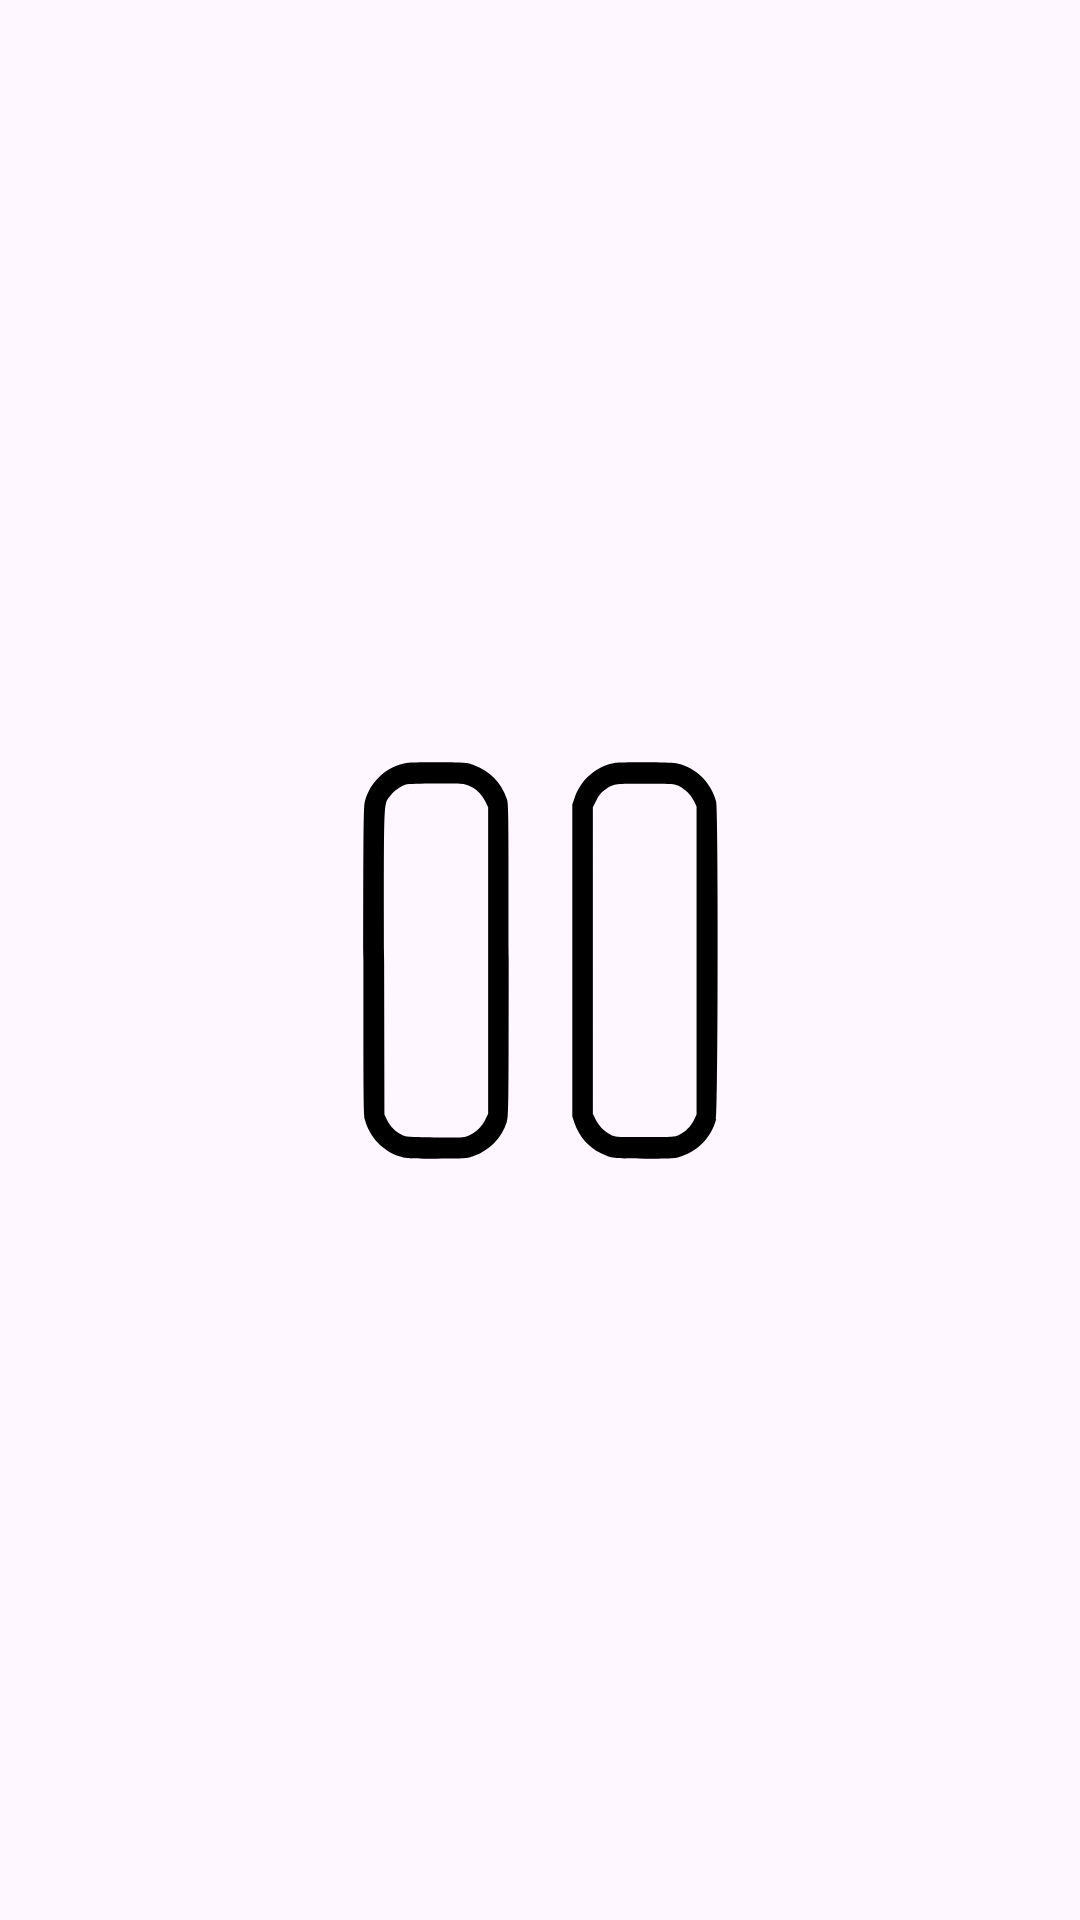

Produce the Android XML layout that renders to this screen, including the resource entries it uses.
<!-- AndroidManifest.xml: application theme Theme.CursoAndroid_07 -->
<!-- res/layout/pausa.xml -->
<?xml version="1.0" encoding="utf-8"?>
<androidx.constraintlayout.widget.ConstraintLayout xmlns:android="http://schemas.android.com/apk/res/android"
    xmlns:app="http://schemas.android.com/apk/res-auto"
    xmlns:tools="http://schemas.android.com/tools"
    android:layout_width="match_parent"
    android:layout_height="match_parent">

    <ImageView
        android:id="@+id/imageView2"
        android:layout_width="167dp"
        android:layout_height="195dp"
        app:layout_constraintBottom_toBottomOf="parent"
        app:layout_constraintEnd_toEndOf="parent"
        app:layout_constraintStart_toStartOf="parent"
        app:layout_constraintTop_toTopOf="parent"
        app:srcCompat="@drawable/pause_button" />
</androidx.constraintlayout.widget.ConstraintLayout>
<!-- resources referenced by this layout -->
<resources>
  <!-- drawable pause_button (drawable) -->
  <vector xmlns:android="http://schemas.android.com/apk/res/android" android:height="100dp" android:viewportHeight="512" android:viewportWidth="512" android:width="100dp">
        
      <path android:fillColor="#000000" android:pathData="M120.4,53.9c-21.5,3.4 -38.4,18.8 -43.9,39.7 -1.3,5.1 -1.5,26.1 -1.5,162.4 0,136.3 0.2,157.3 1.5,162.4 4.7,18 18.3,32.3 36,37.9 6.6,2.1 8.8,2.2 37.5,2.2 30.4,-0 30.5,-0 37.6,-2.6 16.7,-6.1 28.3,-18 34,-34.9 1.8,-5.3 1.9,-11.8 1.9,-165 0,-153.2 -0.1,-159.7 -1.9,-165 -5.7,-17 -17.4,-28.9 -34,-34.8 -6.9,-2.5 -8,-2.6 -34.6,-2.8 -15.1,-0.1 -29.8,0.1 -32.6,0.5zM182.4,77.1c7,2.6 13.9,9.2 17.4,16.7l2.7,5.7 0,156.5 0,156.5 -2.7,5.7c-3.5,7.6 -10.4,14.1 -17.5,16.8 -5.4,2 -7.2,2.1 -34.7,1.8 -28.1,-0.3 -29.2,-0.4 -33.4,-2.6 -6.6,-3.5 -11.9,-8.8 -14.9,-15l-2.8,-5.7 -0.3,-155.5c-0.3,-171.7 -0.6,-161.3 6.1,-170.2 3.6,-4.8 11.2,-10.3 16.1,-11.7 1.7,-0.5 15.6,-1 30.8,-1 25.7,-0.1 28.1,0.1 33.2,2z" android:strokeColor="#00000000"/>
        
      <path android:fillColor="#000000" android:pathData="M332.8,54c-19.1,3 -35.5,16.9 -42,35.9l-2.3,6.6 0,159.5 0,159.5 2.3,6.8c4.6,13.3 14.4,24.6 26.6,30.5 11.3,5.5 12.7,5.7 45.1,5.7 28.2,-0 30.4,-0.1 37,-2.2 17.6,-5.5 31.3,-20 36,-38 2.3,-8.6 2.3,-316 0,-324.6 -4.6,-17.7 -18.2,-32.3 -35.4,-37.9 -6,-1.9 -9.1,-2.1 -34.1,-2.4 -15.1,-0.1 -30.1,0.1 -33.2,0.6zM397.8,77.8c6.6,3.5 11.9,8.8 14.9,15l2.8,5.7 0,157.5 0,157.5 -2.8,5.7c-3,6.2 -8.3,11.5 -14.9,15 -4.2,2.3 -4.9,2.3 -34.8,2.3 -30.3,-0 -30.5,-0 -35.4,-2.4 -6.6,-3.3 -12.2,-9.1 -15.5,-16l-2.6,-5.6 0,-156.6 0,-156.6 3.5,-6.9c2.5,-5 4.9,-7.9 8.5,-10.6 8.7,-6.6 9.6,-6.7 42.5,-6.5 28.6,0.2 29.6,0.3 33.8,2.5z" android:strokeColor="#00000000"/>
      
  </vector>
  <style name="Theme.CursoAndroid_07" parent="Base.Theme.CursoAndroid_07" />
  <style name="Base.Theme.CursoAndroid_07" parent="Theme.Material3.DayNight.NoActionBar">
          
          
      </style>
</resources>
